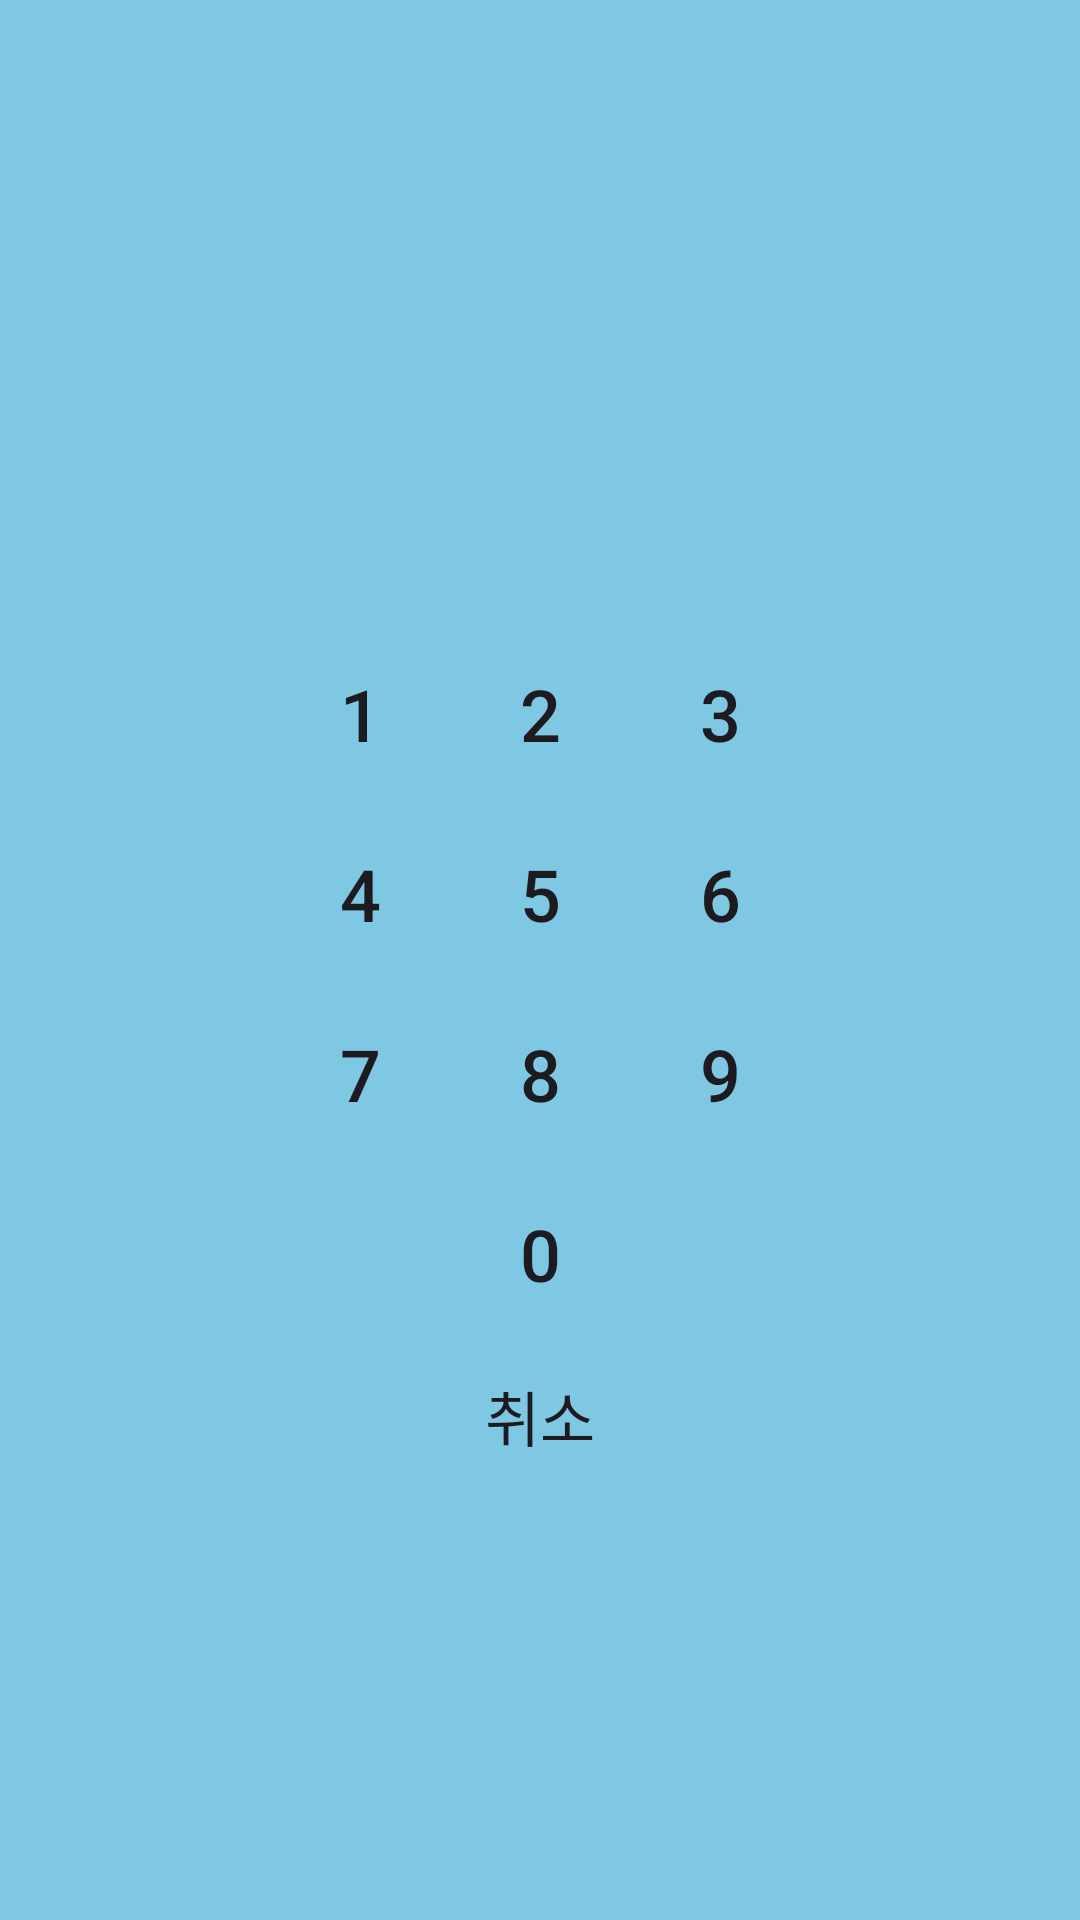

Produce the Android XML layout that renders to this screen, including the resource entries it uses.
<!-- AndroidManifest.xml: application theme Theme.SimpleMemo3 -->
<!-- res/layout/activity_password.xml -->
<?xml version="1.0" encoding="utf-8"?>
<LinearLayout xmlns:android="http://schemas.android.com/apk/res/android"
    android:layout_width="match_parent"
    android:layout_height="match_parent"
    android:background="#7EC8E3"
    android:gravity="center"
    android:orientation="vertical">

    <LinearLayout
        android:layout_width="wrap_content"
        android:layout_height="wrap_content">

        <View
            android:id="@+id/dot1"
            style="@style/PasswordDot" />

        <View
            android:id="@+id/dot2"
            style="@style/PasswordDot" />

        <View
            android:id="@+id/dot3"
            style="@style/PasswordDot" />

        <View
            android:id="@+id/dot4"
            style="@style/PasswordDot" />

    </LinearLayout>

    <GridLayout
        android:id="@+id/keypad"
        android:layout_width="wrap_content"
        android:layout_height="wrap_content"
        android:layout_marginTop="32dp"
        android:columnCount="3"
        android:rowCount="4">

        <Button
            android:id="@+id/btn1"
            style="@style/KeypadButton"
            android:text="1" />

        <Button
            android:id="@+id/btn2"
            style="@style/KeypadButton"
            android:text="2" />

        <Button
            android:id="@+id/btn3"
            style="@style/KeypadButton"
            android:text="3" />

        <Button
            android:id="@+id/btn4"
            style="@style/KeypadButton"
            android:text="4" />

        <Button
            android:id="@+id/btn5"
            style="@style/KeypadButton"
            android:text="5" />

        <Button
            android:id="@+id/btn6"
            style="@style/KeypadButton"
            android:text="6" />

        <Button
            android:id="@+id/btn7"
            style="@style/KeypadButton"
            android:text="7" />

        <Button
            android:id="@+id/btn8"
            style="@style/KeypadButton"
            android:text="8" />

        <Button
            android:id="@+id/btn9"
            style="@style/KeypadButton"
            android:text="9" />

        <View
            android:layout_width="60dp"
            android:layout_height="60dp" />

        <Button
            android:id="@+id/btn0"
            style="@style/KeypadButton"
            android:text="0" />

    </GridLayout>

    <Button
        android:id="@+id/btn"
        android:layout_width="wrap_content"
        android:layout_height="wrap_content"
        android:background="#00000000"
        android:text="취소"
        android:textSize="20sp" />

</LinearLayout>
<!-- resources referenced by this layout -->
<resources>
  <style name="KeypadButton">
          <item name="android:layout_width">60dp</item>
          <item name="android:layout_height">60dp</item>
          <item name="android:textSize">24sp</item>
          <item name="android:background">?attr/selectableItemBackground</item>
      </style>
  <style name="PasswordDot">
          <item name="android:layout_width">16dp</item>
          <item name="android:layout_height">16dp</item>
          <item name="android:background">@drawable/dot_selector</item>
          <item name="android:layout_margin">8dp</item>
      </style>
  <style name="Theme.SimpleMemo3" parent="Base.Theme.SimpleMemo3" />
  <style name="Base.Theme.SimpleMemo3" parent="Theme.Material3.DayNight.NoActionBar">
          
          
      </style>
</resources>
